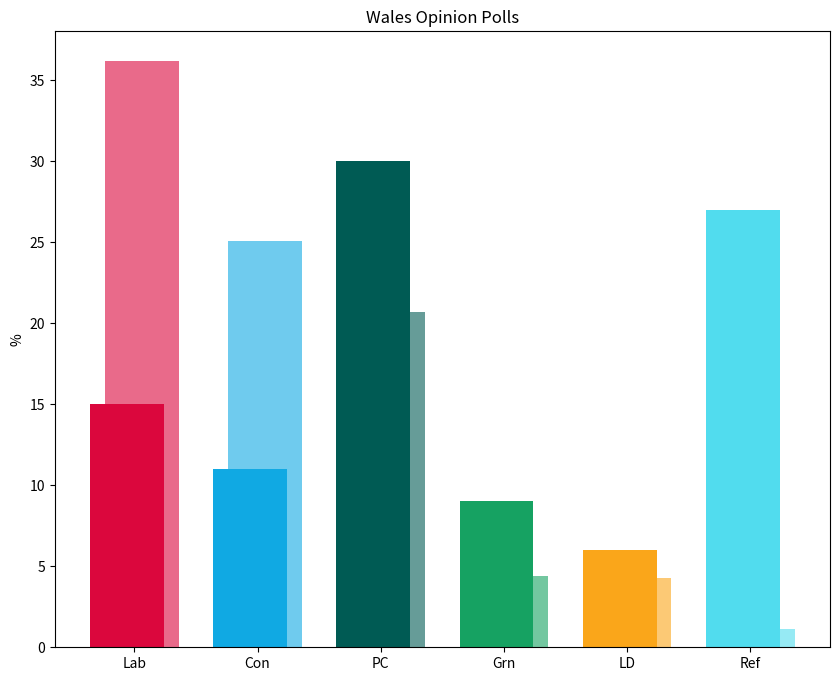

This figure's Python source: (Note: this script raises an exception after producing the figure.)
import matplotlib.pyplot as plt
import numpy as np

parties = ['Lab', 'Con', 'PC', 'Grn', 'LD', 'Ref']
polling_2026 = [15.0, 11.0, 30.0, 9.0, 6.0, 27.0]
election_2021 = [36.2, 25.1, 20.7, 4.4, 4.3, 1.1]

poll_colors = ['#db073d', '#10a9e3', '#005b54', '#16a262', '#faa61a', '#51dcee']
election_colors = ['#e96a8a', '#6fcbee', '#669c98', '#73c7a0', '#fcc975', '#96eaf4']

x = np.arange(len(parties))
width = 0.6

fig, ax = plt.subplots(figsize=(10, 8))
ax.bar(x + width/10, election_2021, width=width, color=election_colors, label='2021 Election')
ax.bar(x - width/10, polling_2026, width=width, color=poll_colors, label='May 2026 Polling')

ax.set_ylabel('%')
ax.set_xticks(x)
ax.set_xticklabels(parties)
ax.set_title('Wales Opinion Polls')

plt.savefig('Europe/UK/Wales Opinion Polls.png', dpi=300, bbox_inches='tight')
plt.show()
